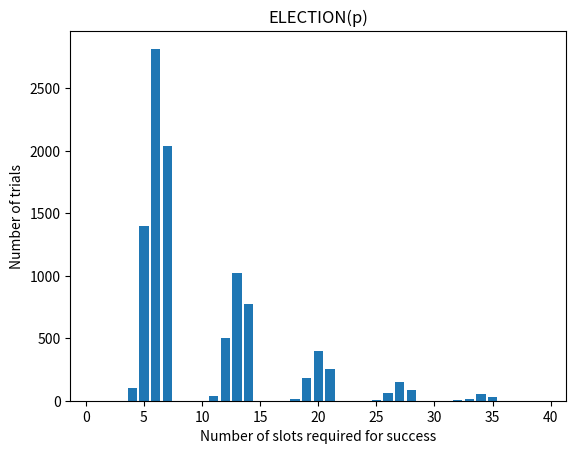

Generate this figure with matplotlib:
import matplotlib.pyplot as plt
from random import random
from math import log2, ceil
from statistics import mean, variance

# population_ages = [23, 54, 12, 53, 65, 76, 43, 65, 12, 54, 89, 76, 34, 45, 65, 44, 33, 21, 32, 54, 87, 65, 78, 54, 74, 23, 25, 26, 1]
# bins = [x*10 for x in range(0,9)]

def has_broadcasted(probability_of_broadcasting):
    return random() < probability_of_broadcasting

# def election(number_of_stations, probability_of_broadcasting):
#     number_of_attempts_in_slot = 0
#     i = 0
#     while number_of_attempts_in_slot != 1:
#         number_of_attempts_in_slot = 0
#         i += 1
#         for station in range(number_of_stations):
#             if has_broadcasted(probability_of_broadcasting):
#                 number_of_attempts_in_slot += 1
#     return i

def election(number_of_stations, probability_of_broadcasting = [], *args):
    number_of_attempts_in_slot = 0
    i = 0
    while number_of_attempts_in_slot != 1:
        number_of_attempts_in_slot = 0
        i += 1
        position_in_probability_list = (i - 1) % len(probability_of_broadcasting)
        for station in range(number_of_stations):
            if has_broadcasted(probability_of_broadcasting[position_in_probability_list]):
                number_of_attempts_in_slot += 1
    return i

def plot_histogram(number_of_slots_till_success, bins):
    plt.hist(number_of_slots_till_success, bins=bins, rwidth=0.8)
    
    plt.xlabel("Number of slots required for success")
    plt.ylabel("Number of trials")
    plt.title("ELECTION(p)")

    plt.show()

# only makes sense for scenario 2
def calculate_percentage_of_sucesses_in_first_round(
    number_of_trials_per_round, number_of_slots_till_success = [], *args):
    
    successes_in_first_round = [x for x in number_of_slots_till_success if x <= number_of_trials_per_round]
    return len(successes_in_first_round) / len(number_of_slots_till_success)

# scenario 1 - number of stations known
def test1(number_of_stations, number_of_trials):
    bins = []
    bins.extend([i+0.5 for i in range(20)])
    probability_of_broadcasting = [1/number_of_stations]
    number_of_slots_till_success = []
    for i in range (number_of_trials):
        number_of_slots_till_success.extend([election(number_of_stations, probability_of_broadcasting)])
    
    print("Exp. value: {}\nVariance: {}"
        .format(mean(number_of_slots_till_success), variance(number_of_slots_till_success)))
    plot_histogram(number_of_slots_till_success, bins)

# scenario 2 - upper limit on number of stations
def test2(number_of_stations, upper_limit, number_of_trials):
    number_of_trials_per_round = ceil(log2(upper_limit))
    bins = []
    bins.extend([i+0.5 for i in range(40)])
    probability_of_broadcasting = []
    for i in range(1, number_of_trials_per_round + 1):
        probability_of_broadcasting.extend([1/(2**i)])
    number_of_slots_till_success = []
    for i in range (number_of_trials):
        number_of_slots_till_success.extend([election(number_of_stations, probability_of_broadcasting)])

    print("Exp. value: {}\nVariance: {}"
        .format(mean(number_of_slots_till_success), variance(number_of_slots_till_success)))
    print("Fraction of successes in first round: {}"
        .format(calculate_percentage_of_sucesses_in_first_round(
            number_of_trials_per_round, number_of_slots_till_success)))

    plot_histogram(number_of_slots_till_success, bins)


#test1(10, 10000)
#test2(2, 100, 10000)
#test2(50,100, 10000)
test2(100, 100, 10000)